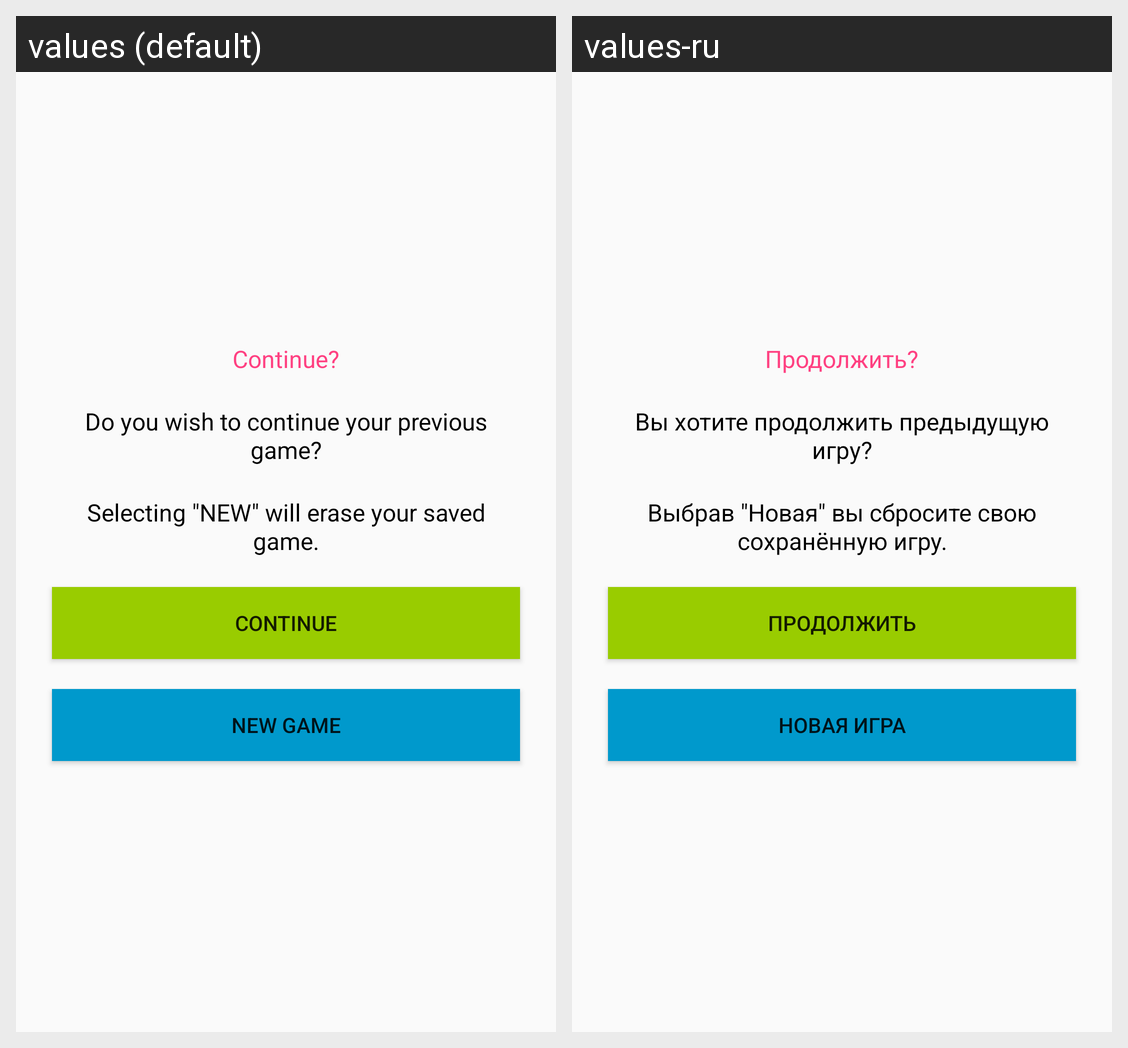

Strings drawn on this Android screen and how each of the app's shown locales translates them:
Android screen res/layout/fragment_continue_saved_game.xml rendered under 2 locales, left to right: values (default), values-ru. Device: Nexus 5 (rendered at 1080×1920; each locale shown at half size, 540×960, under a caption strip naming it); theme AppTheme.
Strings drawn on this screen, with the default value and each locale's value (text and hints the layout hard-codes, and strings that could not be matched under every locale, appear in the picture but are not listed):

Continue_question
  values: Continue?
  values-ru: Продолжить?

Continue_previous_game
  values: Do you wish to continue your previous game?
  values-ru: Вы хотите продолжить предыдущую игру?

Selecting_new_game
  values: Selecting "NEW" will erase your saved game.
  values-ru: Выбрав "Новая" вы сбросите свою сохранённую игру.

Continue
  values: Continue
  values-ru: Продолжить

New_game
  values: New game
  values-ru: Новая игра
